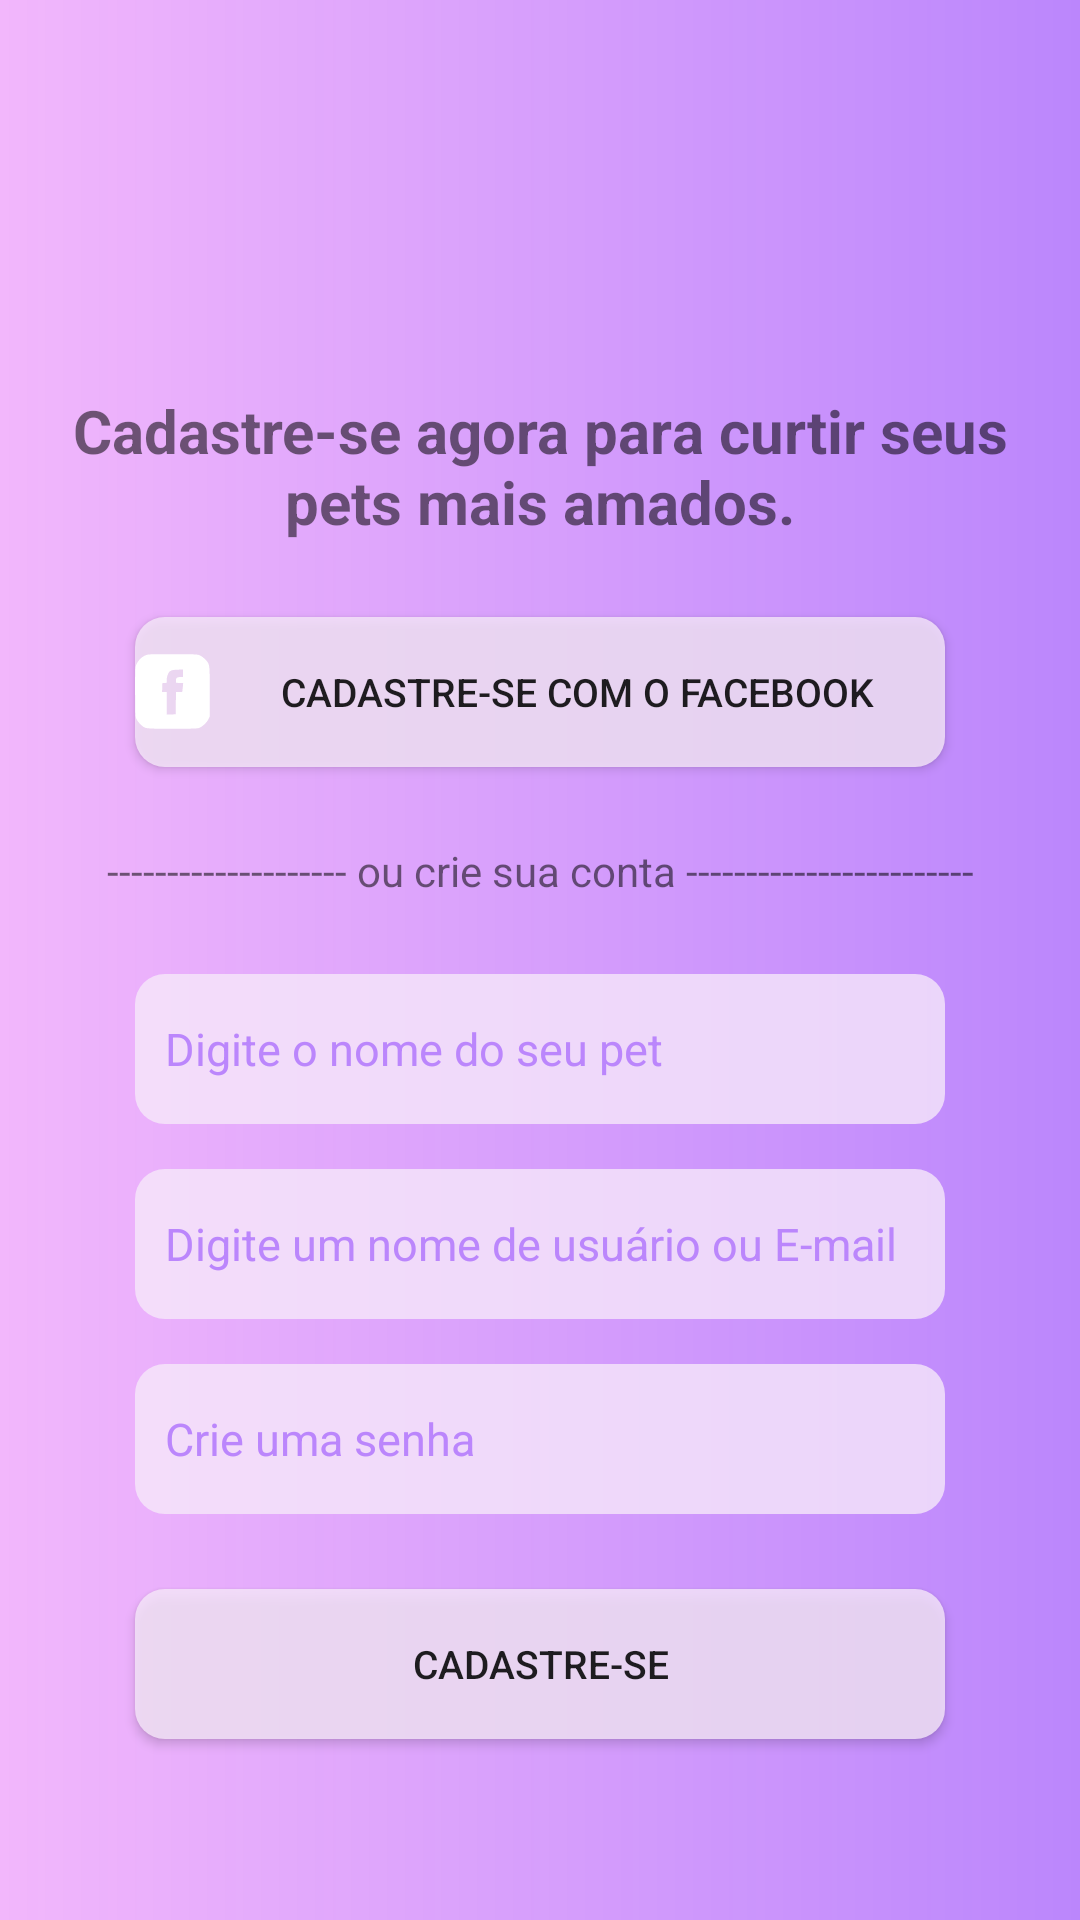

Layout XML and referenced resources for this Android screen:
<!-- AndroidManifest.xml: application theme Theme.FacePet -->
<!-- res/layout/activity_display_register.xml -->
<?xml version="1.0" encoding="utf-8"?>
<androidx.constraintlayout.widget.ConstraintLayout xmlns:android="http://schemas.android.com/apk/res/android"
    xmlns:app="http://schemas.android.com/apk/res-auto"
    android:layout_width="match_parent"
    android:layout_height="match_parent"
    android:background="@drawable/shape_backgroud_purple">

    <LinearLayout
        android:layout_width="match_parent"
        android:layout_height="match_parent"
        android:orientation="vertical">

       <ImageView
           android:layout_width="match_parent"
           android:layout_height="130dp"
           android:layout_gravity="center"
           android:id="@+id/img_gif_cadastro" />

        <TextView
            android:layout_width="350dp"
            android:layout_height="wrap_content"
            android:layout_gravity="center"
            android:gravity="center"
            android:text="Cadastre-se agora para curtir seus pets mais amados."
            android:textStyle="bold"
            android:textSize="20sp" />

        <Button
            android:layout_width="match_parent"
            android:layout_marginLeft="45dp"
            android:layout_marginRight="45dp"
            android:layout_height="50dp"
            android:gravity="center"
            android:text="Cadastre-se com o facebook"
            android:textSize="13sp"
            android:background="@drawable/shape_bordas_redondas"
            android:id="@+id/button_cadastro_facebbok"
            android:drawableLeft="@drawable/ic_icon_facebook"
            android:layout_marginTop="25dp"/>

        <TextView
            android:layout_width="match_parent"
            android:layout_height="wrap_content"
            android:layout_below="@id/link_redefinir_senha"
            android:gravity="center"
            android:layout_marginVertical="25dp"
            android:id="@+id/separadorTelaCadastro"
            android:text="-------------------- ou crie sua conta ------------------------"/>

        <EditText
            android:layout_width="match_parent"
            android:layout_height="50dp"
            android:layout_below="@id/input_login"
            android:layout_marginLeft="45dp"
            android:layout_marginRight="45dp"
            android:background="@drawable/shape_bordas_redondas"
            android:paddingLeft="10dp"
            android:textSize="15sp"
            android:id="@+id/nome_pet"
            android:inputType="textPassword"
            android:hint="Digite o nome do seu pet"
            android:textColorHint="@color/purple_200"
            android:textCursorDrawable="@drawable/cursor_login"
            android:textColor="@color/purple_700"/>

        <EditText
            android:id="@+id/input_login"
            android:layout_width="match_parent"
            android:layout_height="50dp"
            android:layout_marginLeft="45dp"
            android:layout_marginRight="45dp"
            android:background="@drawable/shape_bordas_redondas"
            android:paddingLeft="10dp"
            android:inputType="textPersonName"
            android:textCursorDrawable="@drawable/cursor_login"
            android:hint="Digite um nome de usuário ou E-mail"
            android:textSize="15sp"
            android:textColorHint="@color/purple_200"
            android:layout_marginTop="15dp"
            android:textColor="@color/purple_700" />


        <EditText
            android:layout_width="match_parent"
            android:layout_height="50dp"
            android:layout_marginLeft="45dp"
            android:layout_marginRight="45dp"
            android:background="@drawable/shape_bordas_redondas"
            android:paddingLeft="10dp"
            android:textSize="15sp"
            android:id="@+id/input_senha"
            android:inputType="textPassword"
            android:hint="Crie uma senha"
            android:textColorHint="@color/purple_200"
            android:textCursorDrawable="@drawable/cursor_login"
            android:layout_marginTop="15dp"
            android:textColor="@color/purple_700"/>

        <Button
            android:layout_width="match_parent"
            android:layout_marginLeft="45dp"
            android:layout_marginRight="45dp"
            android:layout_height="50dp"
            android:gravity="center"
            android:text="Cadastre-se"
            android:textSize="13sp"
            android:background="@drawable/shape_bordas_redondas"
            android:id="@+id/button_criar_usuario"
            android:layout_marginTop="25dp"/>
    </LinearLayout>

</androidx.constraintlayout.widget.ConstraintLayout>
<!-- resources referenced by this layout -->
<resources>
  <color name="purple_200">#FFBB86FC</color>
  <color name="purple_700">#FF3700B3</color>
  <!-- drawable cursor_login (drawable) -->
  <?xml version="1.0" encoding="utf-8"?>
  <shape xmlns:android="http://schemas.android.com/apk/res/android">
      <size android:width="1dp"/>
      <solid android:color="@color/purple_200"/>
  </shape>
  <!-- drawable ic_icon_facebook (drawable) -->
  <vector xmlns:android="http://schemas.android.com/apk/res/android"
      android:width="25dp"
      android:height="25dp"
      android:viewportWidth="130"
      android:viewportHeight="130">
    <path
        android:pathData="M20.7,1.4c-9,2.5 -17.8,11.8 -19.7,21 -0.7,3.7 -1,18.6 -0.8,45.8 0.3,39.7 0.3,40.4 2.6,45 1.3,2.5 4.3,6.5 6.8,8.8 8.4,7.8 6.6,7.5 55.4,7.5 39.7,-0 43.8,-0.2 47.3,-1.8 5.5,-2.6 12.2,-9.1 14.9,-14.5l2.3,-4.7 0,-43.5c0,-48.8 0.2,-47 -7.5,-55.4 -2.2,-2.4 -6.2,-5.5 -8.8,-6.8 -4.7,-2.3 -4.9,-2.3 -46.2,-2.5 -31.7,-0.2 -42.6,0.1 -46.3,1.1zM83,33.5l0,6.5 -4.1,-0c-6.1,-0 -7.9,1.4 -7.9,6l0,3.9 6.3,0.3 6.2,0.3 -0.3,3.5c-0.1,1.9 -0.5,5.4 -0.8,7.7l-0.5,4.3 -5.4,-0 -5.5,-0 -0.2,19.2 -0.3,19.3 -7.7,0.3 -7.8,0.3 0,-19.6 0,-19.5 -4,-0 -4.1,-0 0.3,-7.8 0.3,-7.7 3.8,-0.3 3.7,-0.3 0,-5.2c0,-5.4 2.5,-12.2 5.3,-14.5 2.6,-2.2 6.7,-3 15,-3.1l7.7,-0.1 0,6.5z"
        android:fillColor="#FFFFFF"
        android:strokeColor="#00000000"/>
  </vector>
  <!-- drawable shape_backgroud_purple (drawable) -->
  <?xml version="1.0" encoding="utf-8"?>
  <shape xmlns:android="http://schemas.android.com/apk/res/android">
  
      <gradient android:startColor="@color/purple_100"
          android:endColor="@color/purple_200"/>
  
  </shape>
  <!-- drawable shape_bordas_redondas (drawable) -->
  <?xml version="1.0" encoding="utf-8"?>
  <shape xmlns:android="http://schemas.android.com/apk/res/android">
      <solid android:color="#CBF6E9FA" />
  
      <stroke
          android:width="0dp"
          android:color="#862f99" />
      <corners
          android:topLeftRadius="10dp"
          android:topRightRadius="10dp"
          android:bottomLeftRadius="10dp"
          android:bottomRightRadius="10dp"/>
  </shape>
  <style name="Theme.FacePet" parent="Theme.MaterialComponents.DayNight.DarkActionBar">
          
          <item name="colorPrimary">@color/purple_500</item>
          <item name="colorPrimaryVariant">@color/purple_700</item>
          <item name="colorOnPrimary">@color/white</item>
          
          <item name="colorSecondary">@color/teal_200</item>
          <item name="colorSecondaryVariant">@color/teal_700</item>
          <item name="colorOnSecondary">@color/black</item>
          
          <item name="android:statusBarColor" tools:targetApi="l">?attr/colorPrimaryVariant</item>
          
      </style>
  <color name="purple_100">#C3EEA1FB</color>
  <color name="purple_500">#FF6200EE</color>
  <color name="white">#FFFFFFFF</color>
  <color name="teal_200">#FF03DAC5</color>
  <color name="teal_700">#FF018786</color>
  <color name="black">#FF000000</color>
</resources>
